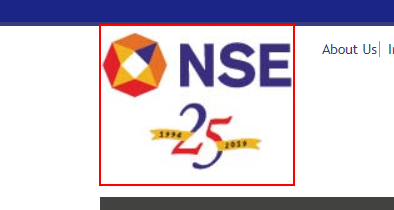
Task: NSE Data
Workflow: Flowchart

Step 1 [try]: find the image in window 'NSE - National Stock Exchange of India Ltd.' (chrome.exe)
